The GitHub repository SiddhiDeshmukh310/CardioScan contains a labelled image folder "ecg_images" with 2 categories: abnormal, normal. Examples follow, each with its label.

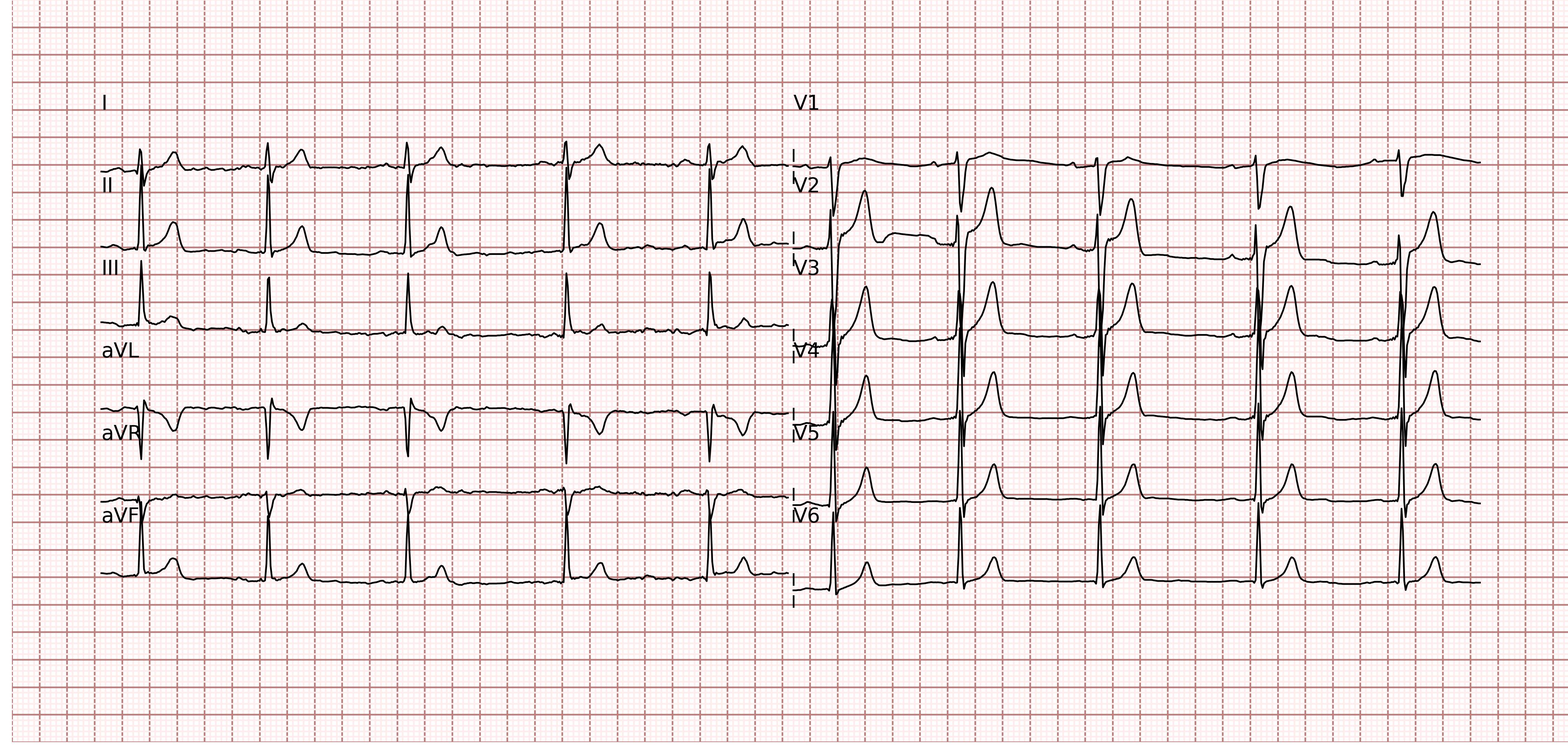
Label: abnormal

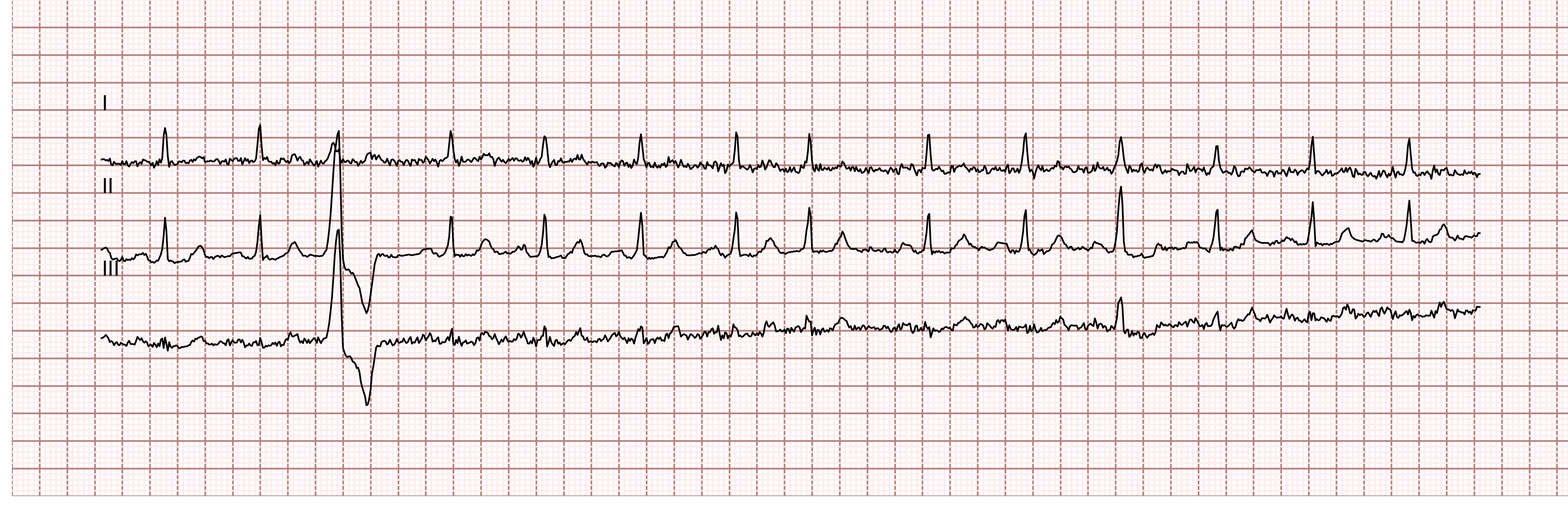
Label: normal

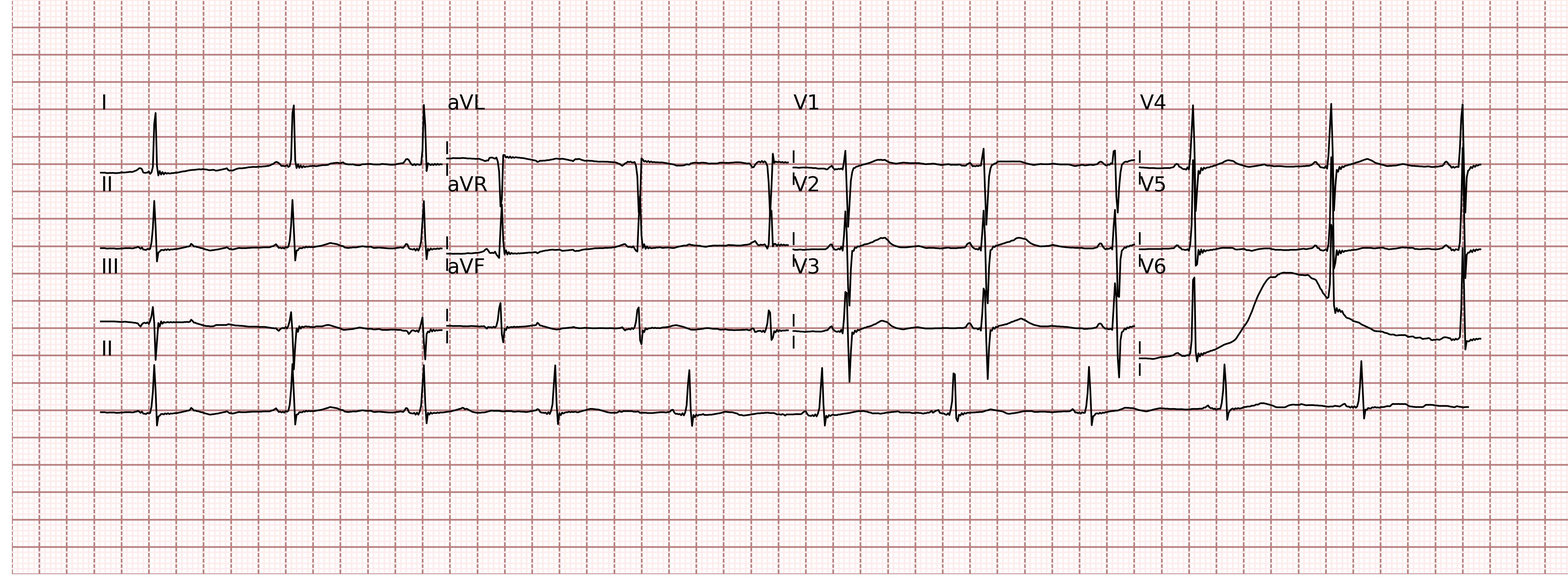
Label: abnormal

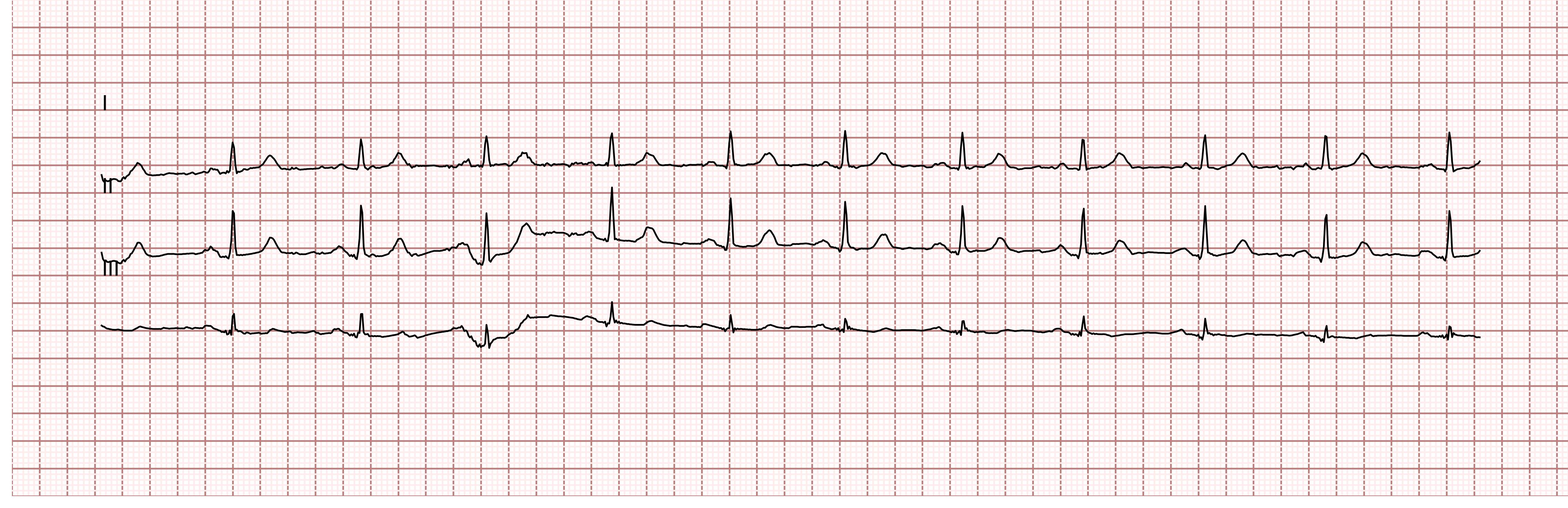
Label: normal

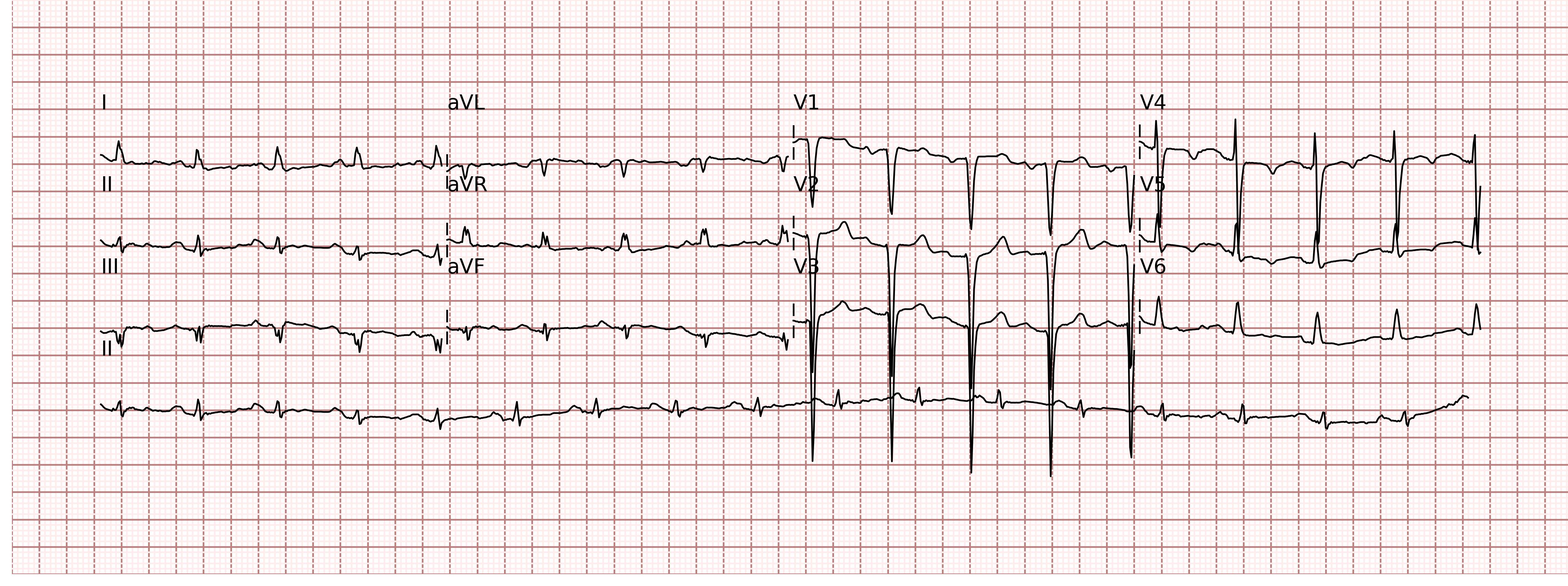
Label: abnormal

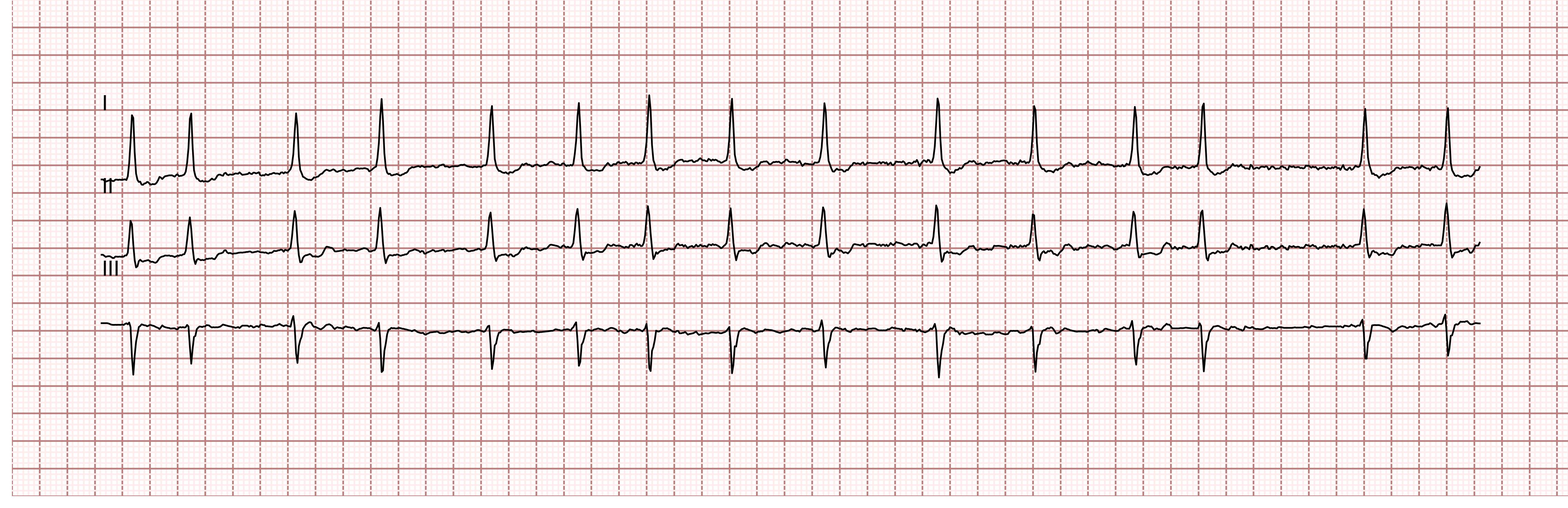
Label: normal
